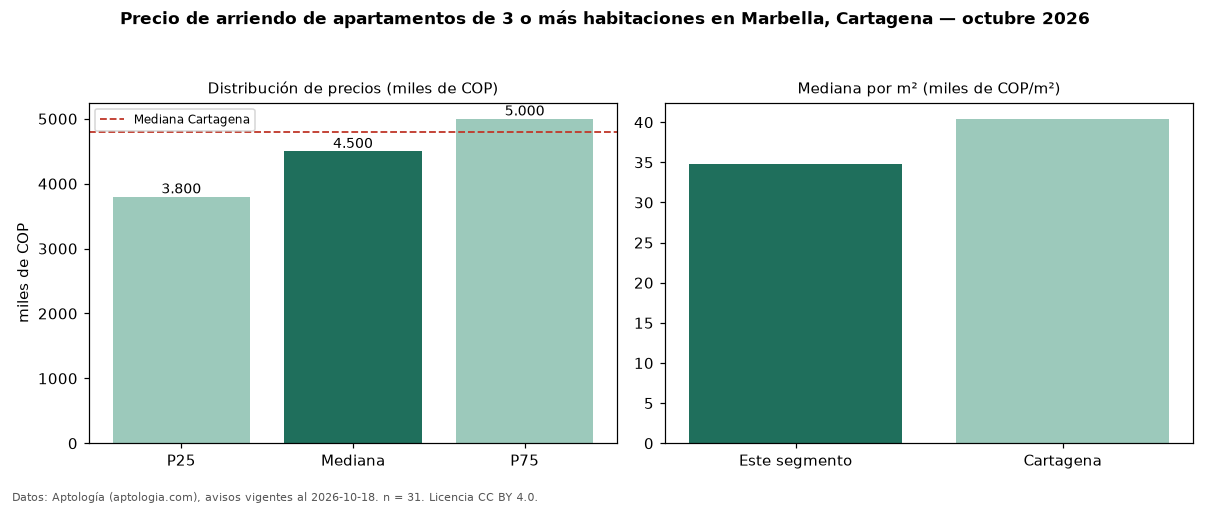

Data behind this chart, as committed beside it:
seccion, metrica, valor, moneda, n
precio, p25, 3800000, COP, 31
precio, mediana, 4500000, COP, 31
precio, p75, 5000000, COP, 31
precio, minimo, 2400000, COP, 31
precio, maximo, 7700000, COP, 31
m2, mediana_precio_m2, 34793, COP, 31
m2, area_mediana_m2, 122.0, m2, 31
banos, mediana_banos, 3.0, , 
estrato, estrato_mas_frecuente, 5, , 31
habitaciones, 3+, 4500000, COP, 31
ciudad, mediana_ciudad_referencia, 4800000, COP, 
ciudad, mediana_m2_ciudad, 40426, COP, 
fuente, fecha_datos, 2026-10-18, , 
fuente, atribucion, https://www.aptologia.com/arriendo/carta…, , 
fuente, licencia, CC BY 4.0, , 
